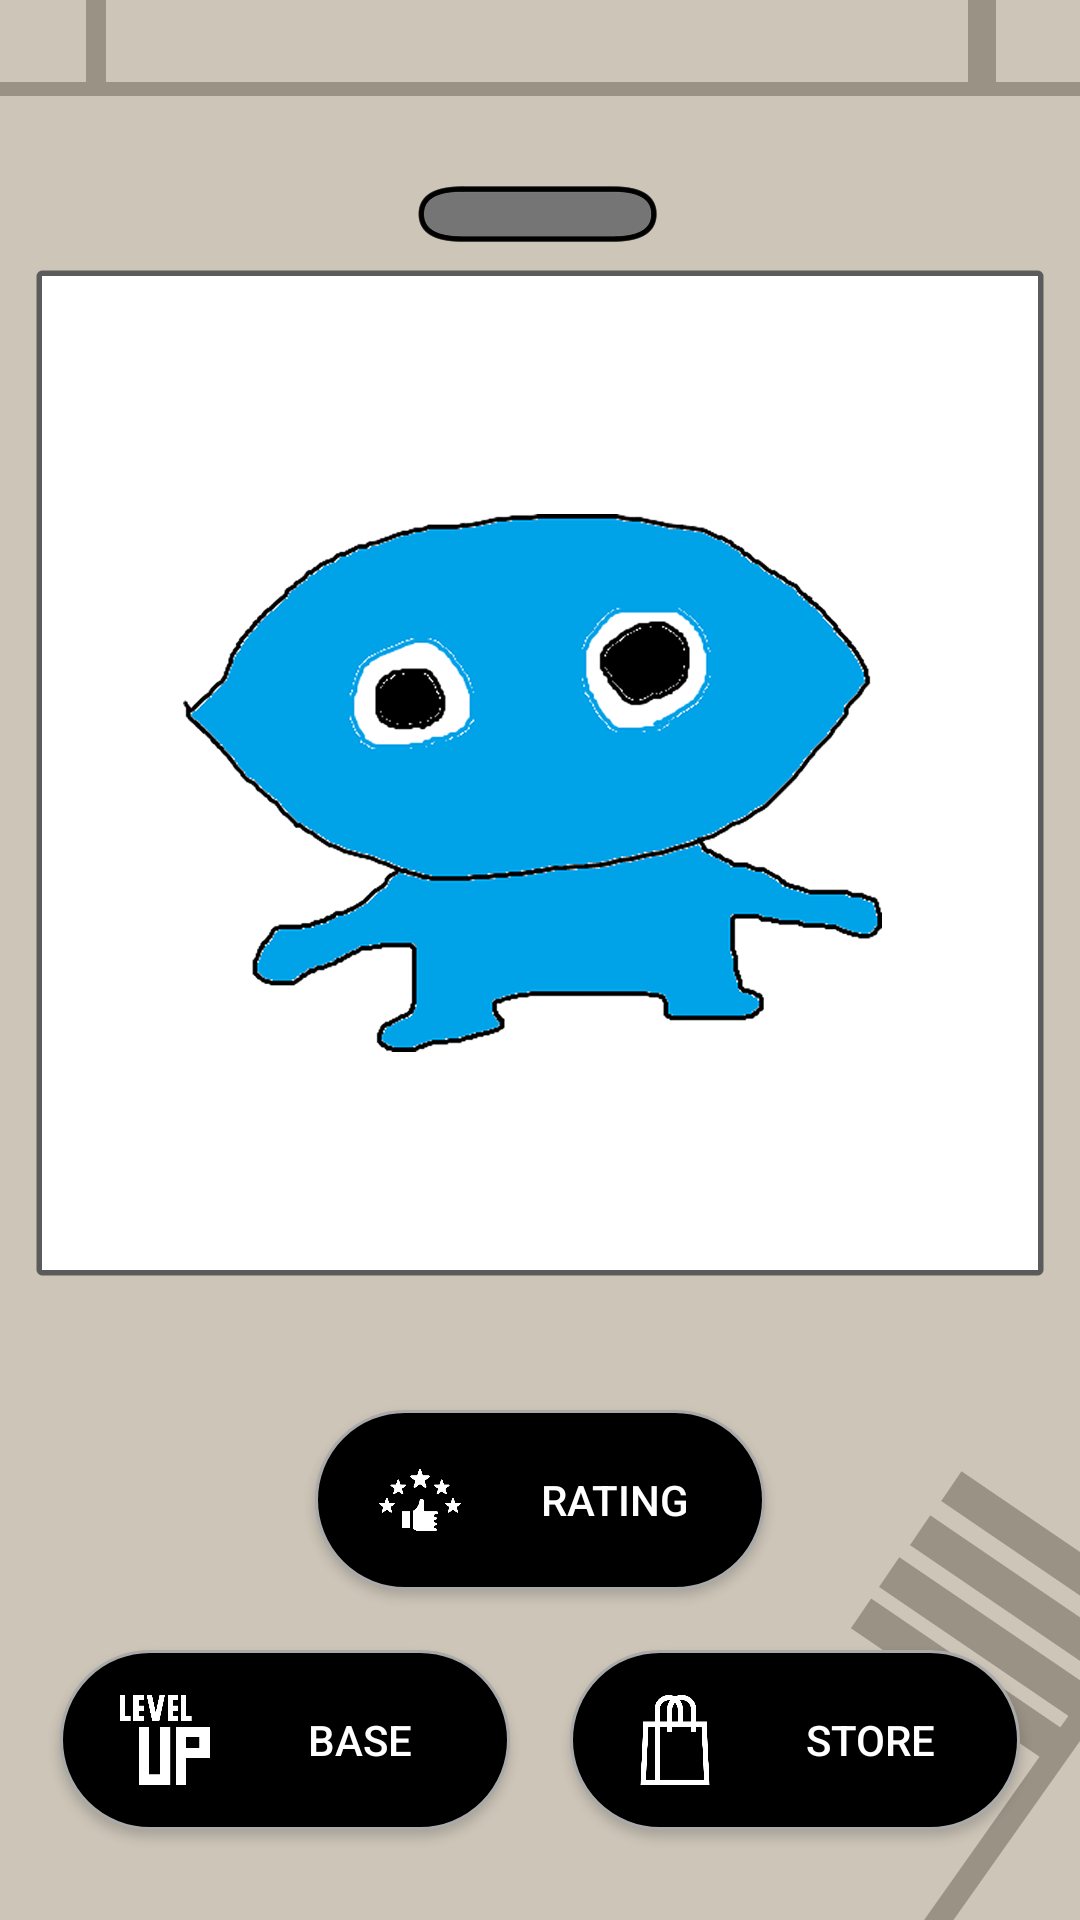

Write the Android layout XML for this screen, with the resource values it uses.
<!-- AndroidManifest.xml: application theme Theme.Second_App -->
<!-- res/layout/activity_main.xml -->
<?xml version="1.0" encoding="utf-8"?>
<androidx.constraintlayout.widget.ConstraintLayout xmlns:android="http://schemas.android.com/apk/res/android"
    xmlns:app="http://schemas.android.com/apk/res-auto"
    xmlns:tools="http://schemas.android.com/tools"
    android:layout_width="match_parent"
    android:layout_height="match_parent"
    tools:context=".MainActivity"
    android:background="@drawable/play_background">

    <androidx.drawerlayout.widget.DrawerLayout
        android:id="@+id/drawer_layout"
        android:layout_width="match_parent"
        android:layout_height="match_parent"
        android:fitsSystemWindows="true"
        tools:layout_editor_absoluteX="-147dp"
        tools:layout_editor_absoluteY="-16dp"
        tools:openDrawer="start">
        <ImageView
            android:id="@+id/imageView"
            android:layout_width="match_parent"
            android:layout_height="match_parent"
            app:layout_constraintBottom_toBottomOf="parent"
            app:layout_constraintEnd_toEndOf="parent"
            app:layout_constraintHorizontal_bias="0.215"
            app:layout_constraintStart_toStartOf="parent"
            app:layout_constraintTop_toTopOf="parent"
            app:srcCompat="@drawable/background"
            android:scaleType="centerCrop"/>
        <androidx.constraintlayout.widget.ConstraintLayout
            android:layout_width="match_parent"
            android:layout_height="wrap_content">
            <LinearLayout
                android:layout_width="match_parent"
                android:layout_height="match_parent"
                android:orientation="horizontal"
                android:gravity="center_horizontal|bottom"
                android:layout_marginBottom="80dp">
                <android.widget.Button
                    android:id="@+id/btn_main_user_rating"
                    android:layout_width="150dp"
                    android:layout_height="60dp"
                    android:text="Rating"
                    android:layout_margin="10dp"
                    android:paddingLeft="20dp"
                    android:textColor="@color/white"
                    android:background="@drawable/round_button"
                    android:drawableLeft="@drawable/rate_resize"
                    />
            </LinearLayout>]
            <LinearLayout
                android:layout_width="match_parent"
                android:layout_height="match_parent"
                android:orientation="horizontal"
                android:gravity="center_horizontal|bottom">
                <android.widget.Button
                    android:id="@+id/btn_main_base_level"
                    android:layout_width="150dp"
                    android:layout_height="60dp"
                    android:text="Base"
                    android:layout_margin="10dp"
                    android:paddingLeft="20dp"
                    android:textColor="@color/white"
                    android:background="@drawable/round_button"
                    android:drawableLeft="@drawable/base_level_resize"
                    android:layout_marginBottom="100dp"
                    />
                <android.widget.Button
                    android:id="@+id/btn_main_store"
                    android:layout_width="150dp"
                    android:layout_height="60dp"
                    android:layout_margin="10dp"
                    android:background="@drawable/round_button"
                    android:drawableLeft="@drawable/store_resize"
                    android:paddingLeft="20dp"
                    android:text="Store"
                    android:textColor="@color/white" />
            </LinearLayout>
        </androidx.constraintlayout.widget.ConstraintLayout>
        <include
            layout="@layout/appbar"
            android:layout_width="match_parent"
            android:layout_height="match_parent" />

        <com.google.android.material.navigation.NavigationView
            android:id="@+id/nav_view"
            android:layout_width="wrap_content"
            android:layout_height="match_parent"
            android:layout_gravity="start"
            android:fitsSystemWindows="true"
            app:headerLayout="@layout/header"
            app:menu="@menu/appbar_menu_list" >

        </com.google.android.material.navigation.NavigationView>
    </androidx.drawerlayout.widget.DrawerLayout>

</androidx.constraintlayout.widget.ConstraintLayout>
<!-- res/layout/appbar.xml (included above) -->
<?xml version="1.0" encoding="utf-8"?>
<androidx.constraintlayout.widget.ConstraintLayout xmlns:android="http://schemas.android.com/apk/res/android"
    android:layout_width="match_parent"
    android:layout_height="match_parent"
    xmlns:tools="http://schemas.android.com/tools"
    tools:context=".MainActivity">

    <com.google.android.material.appbar.AppBarLayout
        android:layout_width="match_parent"
        android:layout_height="wrap_content"
        tools:ignore="MissingConstraints">

        <androidx.appcompat.widget.Toolbar
            android:id="@+id/toolbar"
            android:layout_width="match_parent"
            android:layout_height="0dp"
            android:background="@color/black" />

    </com.google.android.material.appbar.AppBarLayout>
</androidx.constraintlayout.widget.ConstraintLayout>
<!-- res/layout/header.xml (included above) -->
<?xml version="1.0" encoding="utf-8"?>
<LinearLayout xmlns:android="http://schemas.android.com/apk/res/android"
    xmlns:app="http://schemas.android.com/apk/res-auto"
    android:layout_width="match_parent"
    android:layout_height="200dp"
    android:background="@color/cardview_dark_background"
    android:gravity="center"
    android:orientation="vertical"
    android:theme="@style/ThemeOverlay.AppCompat.Dark">

    <ImageView
        android:id="@+id/iv_main_user"
        android:layout_width="80dp"
        android:layout_height="80dp"
        android:layout_marginTop="30dp"
        app:srcCompat="@drawable/user" />

    <TextView
        android:id="@+id/tv_main_user_name"
        android:layout_width="match_parent"
        android:layout_height="wrap_content"
        android:text="name"
        android:textAlignment="center"
        android:textColor="#FFFFFF"
        android:layout_marginTop="10dp"/>
    <TextView
        android:id="@+id/tv_main_rating"
        android:layout_width="match_parent"
        android:layout_height="wrap_content"
        android:text="rating"
        android:textAlignment="center"
        android:textColor="#FFFFFF"
        android:layout_marginTop="10dp"/>

</LinearLayout>
<!-- resources referenced by this layout -->
<resources>
  <color name="black">#FF000000</color>
  <color name="white">#FFFFFFFF</color>
  <!-- drawable background: png bitmap (drawable, 133889 bytes) -->
  <!-- drawable base_level_resize (drawable) -->
  <layer-list xmlns:android="http://schemas.android.com/apk/res/android">
      <item
          android:width="30dp"
          android:height="30dp"
          android:drawable="@drawable/base_level" />
  </layer-list>
  <!-- drawable play_background: png bitmap (drawable, 27362 bytes) -->
  <!-- drawable rate_resize (drawable) -->
  <layer-list xmlns:android="http://schemas.android.com/apk/res/android">
      <item
          android:width="30dp"
          android:height="30dp"
          android:drawable="@drawable/rate" />
  </layer-list>
  <!-- drawable round_button (drawable) -->
  <?xml version="1.0" encoding="utf-8"?>
  <selector xmlns:android="http://schemas.android.com/apk/res/android" >
      
      <item android:state_pressed="false">
          <shape>
              
              <solid android:color="@color/black" />
              
              <stroke
                  android:width="1dp"
                  android:color="#ffaaaaaa" />
              <corners
                  android:bottomLeftRadius="30dp"
                  android:bottomRightRadius="30dp"
                  android:topLeftRadius="30dp"
                  android:topRightRadius="30dp" />
          </shape>
      </item>
  
      
      <item android:state_pressed="true">
          <shape>
              
              <solid android:color="#ff000000" />
              
              <stroke
                  android:width="1dp"
                  android:color="@color/white" />
              
              <corners
                  android:bottomLeftRadius="30dp"
                  android:bottomRightRadius="30dp"
                  android:topLeftRadius="30dp"
                  android:topRightRadius="30dp" />
          </shape>
      </item>
  </selector>
  <!-- drawable store_resize (drawable) -->
  <layer-list xmlns:android="http://schemas.android.com/apk/res/android">
      <item
          android:width="30dp"
          android:height="30dp"
          android:drawable="@drawable/store" />
  </layer-list>
  <style name="Theme.Second_App" parent="Theme.MaterialComponents.DayNight.NoActionBar">
          
          <item name="colorPrimary">@color/purple_500</item>
          <item name="colorPrimaryVariant">@color/purple_700</item>
          <item name="colorOnPrimary">@color/white</item>
          
          <item name="colorSecondary">@color/teal_200</item>
          <item name="colorSecondaryVariant">@color/teal_700</item>
          <item name="colorOnSecondary">@color/black</item>
          
          <item name="android:statusBarColor" tools:targetApi="l">?attr/colorPrimaryVariant</item>
          
      </style>
  <!-- drawable base_level: png bitmap (drawable, 7955 bytes) -->
  <!-- drawable rate: png bitmap (drawable, 10672 bytes) -->
  <!-- drawable store: png bitmap (drawable, 13748 bytes) -->
  <color name="purple_500">#FF6200EE</color>
  <color name="purple_700">#FF3700B3</color>
  <color name="teal_200">#FF03DAC5</color>
  <color name="teal_700">#FF018786</color>
</resources>
